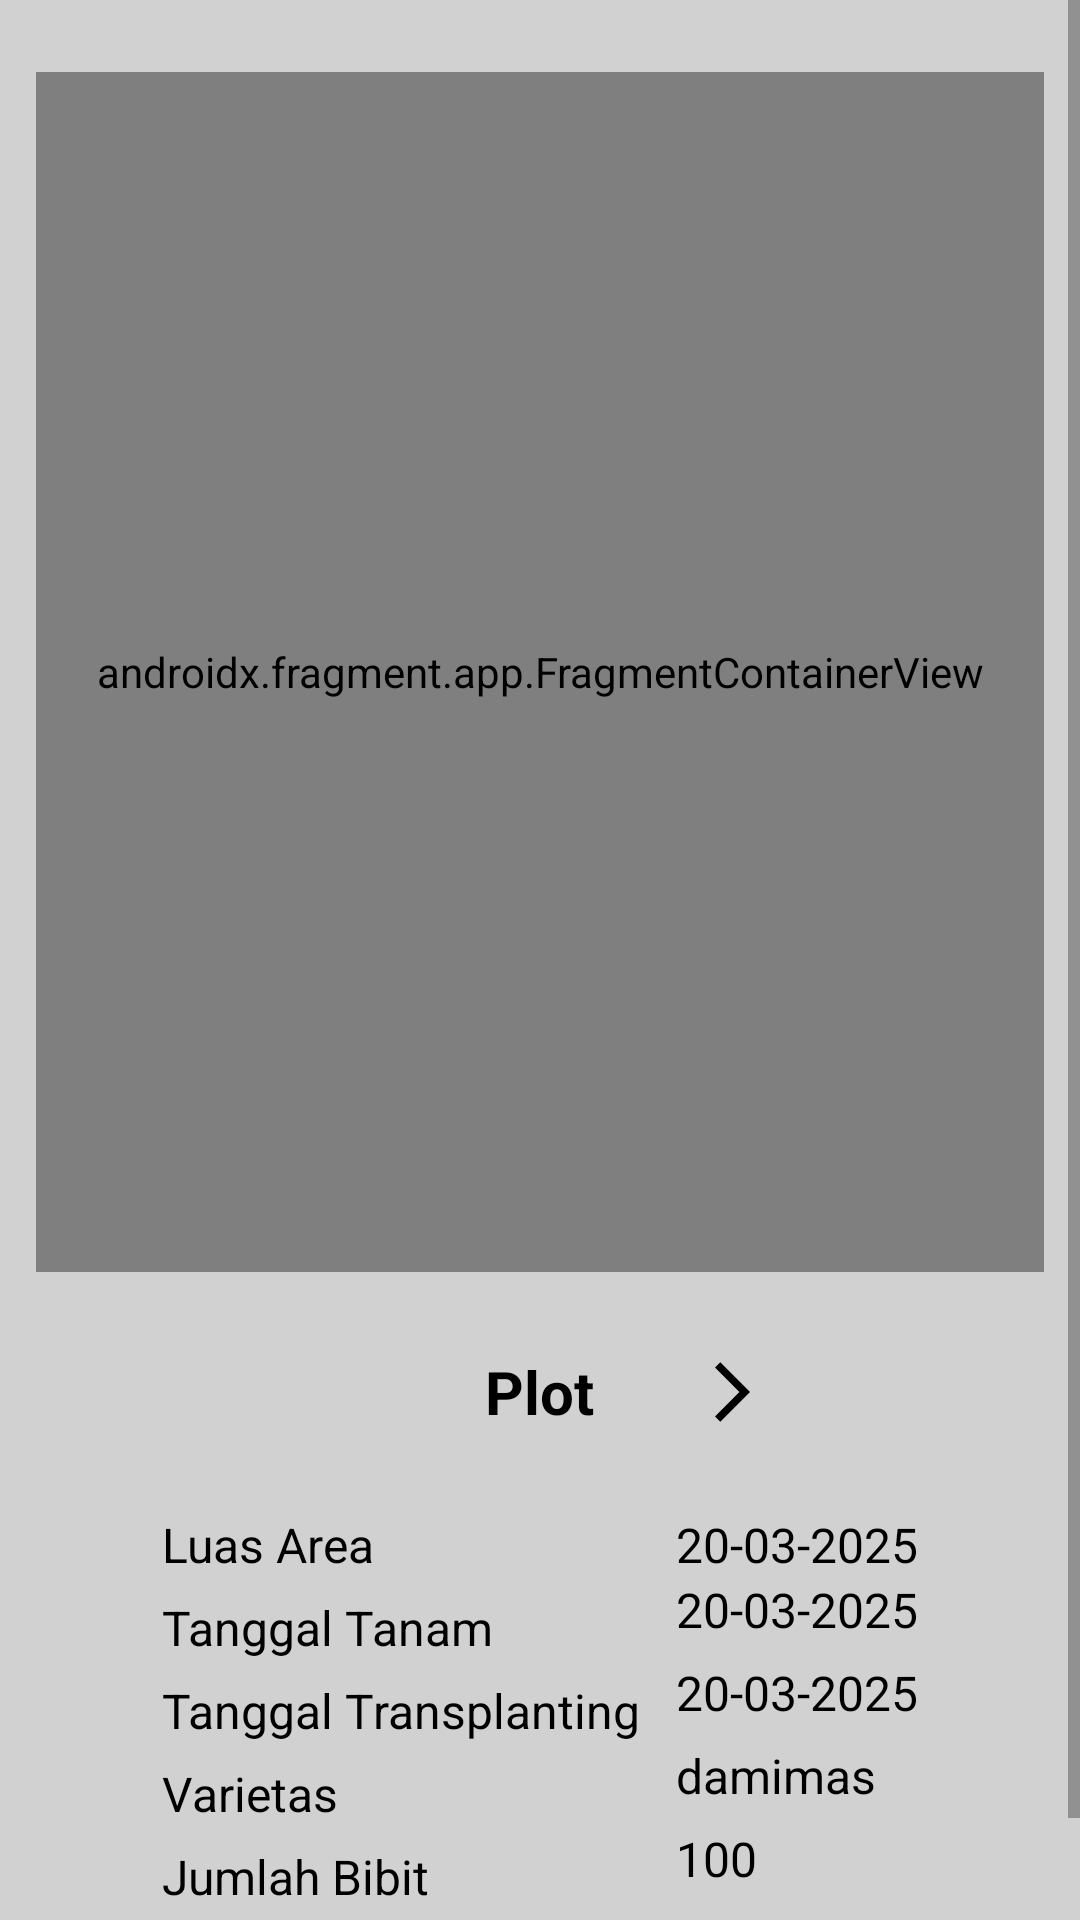

The Android layout XML behind this screen, and the referenced resources:
<!-- AndroidManifest.xml: application theme Theme.ENursery -->
<!-- res/layout/fragment_plot.xml -->
<?xml version="1.0" encoding="utf-8"?>
<ScrollView xmlns:android="http://schemas.android.com/apk/res/android"
    xmlns:tools="http://schemas.android.com/tools"
    xmlns:app="http://schemas.android.com/apk/res-auto"
    android:layout_width="match_parent"
    android:layout_height="match_parent"
    tools:context=".presentation.plot.PlotFragment"
    android:fillViewport="true">

    <LinearLayout
        android:layout_width="match_parent"
        android:layout_height="wrap_content"
        android:orientation="vertical"
        android:padding="12dp">

        <androidx.fragment.app.FragmentContainerView
            android:id="@+id/mapContainer"
            android:name="com.google.android.gms.maps.SupportMapFragment"
            android:layout_width="match_parent"
            android:layout_height="400dp"
            android:layout_marginTop="12dp"
            app:shapeAppearanceOverlay="@style/RoundedSquare" />

        <LinearLayout
            android:id="@+id/plotContainer"
            android:layout_width="match_parent"
            android:layout_height="wrap_content"
            android:orientation="horizontal"
            android:layout_marginTop="16dp"
            android:layout_gravity="center"
            android:gravity="center">

            <ImageButton
                android:id="@+id/ibBack"
                android:layout_width="48dp"
                android:layout_height="48dp"
                android:contentDescription="back"
                android:src="@drawable/ic_back"
                android:background="@android:color/transparent" />

            <TextView
                android:id="@+id/plotName"
                android:layout_width="wrap_content"
                android:layout_height="wrap_content"
                android:textColor="@color/black"
                android:textStyle="bold"
                android:textSize="20sp"
                android:layout_gravity="center"
                android:text="@string/plot"
                android:layout_marginHorizontal="16dp" />

            <ImageButton
                android:id="@+id/ibNext"
                android:layout_width="48dp"
                android:layout_height="48dp"
                android:contentDescription="next"
                android:src="@drawable/ic_next"
                android:background="@android:color/transparent" />
        </LinearLayout>

        <LinearLayout
            android:layout_width="wrap_content"
            android:layout_height="wrap_content"
            android:orientation="horizontal"
            android:layout_marginTop="16dp"
            android:layout_gravity="center">

            <LinearLayout
                android:layout_width="wrap_content"
                android:layout_height="wrap_content"
                android:orientation="vertical"
                android:layout_marginEnd="12dp">

                <TextView
                    android:layout_width="wrap_content"
                    android:layout_height="wrap_content"
                    android:text="@string/luar_area"
                    android:textSize="16sp"
                    android:textColor="@color/black" />

                <TextView
                    android:layout_width="wrap_content"
                    android:layout_height="wrap_content"
                    android:text="@string/tanggal_tanam"
                    android:textSize="16sp"
                    android:textColor="@color/black"
                    android:layout_marginTop="6dp" />

                <TextView
                    android:layout_width="wrap_content"
                    android:layout_height="wrap_content"
                    android:text="@string/tanggal_transplanting"
                    android:textSize="16sp"
                    android:textColor="@color/black"
                    android:layout_marginTop="6dp" />

                <TextView
                    android:layout_width="wrap_content"
                    android:layout_height="wrap_content"
                    android:text="@string/varietas"
                    android:textSize="16sp"
                    android:textColor="@color/black"
                    android:layout_marginTop="6dp" />

                <TextView
                    android:layout_width="wrap_content"
                    android:layout_height="wrap_content"
                    android:text="@string/jumlah_bibit"
                    android:textSize="16sp"
                    android:textColor="@color/black"
                    android:layout_marginTop="6dp" />

                <TextView
                    android:layout_width="wrap_content"
                    android:layout_height="wrap_content"
                    android:text="@string/jumlah_vgm"
                    android:textSize="16sp"
                    android:textColor="@color/black"
                    android:layout_marginTop="6dp" />
            </LinearLayout>

            <LinearLayout
                android:layout_width="wrap_content"
                android:layout_height="wrap_content"
                android:orientation="vertical">

                <TextView
                    android:id="@+id/tvLuasArea"
                    android:layout_width="wrap_content"
                    android:layout_height="wrap_content"
                    android:text="20-03-2025"
                    android:textSize="16sp"
                    android:textColor="@color/black" />

                <TextView
                    android:id="@+id/tvTanggalTanam"
                    android:layout_width="wrap_content"
                    android:layout_height="wrap_content"
                    android:text="20-03-2025"
                    android:textSize="16sp"
                    android:textColor="@color/black" />

                <TextView
                    android:id="@+id/tvTanggalTransplanting"
                    android:layout_width="wrap_content"
                    android:layout_height="wrap_content"
                    android:text="20-03-2025"
                    android:textSize="16sp"
                    android:textColor="@color/black"
                    android:layout_marginTop="6dp" />

                <TextView
                    android:id="@+id/tvVarietas"
                    android:layout_width="wrap_content"
                    android:layout_height="wrap_content"
                    android:text="damimas"
                    android:textSize="16sp"
                    android:textColor="@color/black"
                    android:layout_marginTop="6dp" />

                <TextView
                    android:id="@+id/tvJumlahBibit"
                    android:layout_width="wrap_content"
                    android:layout_height="wrap_content"
                    android:text="100"
                    android:textSize="16sp"
                    android:textColor="@color/black"
                    android:layout_marginTop="6dp" />

                <TextView
                    android:id="@+id/tvJumlahVgm"
                    android:layout_width="wrap_content"
                    android:layout_height="wrap_content"
                    android:text="10"
                    android:textSize="16sp"
                    android:textColor="@color/black"
                    android:layout_marginTop="6dp" />
            </LinearLayout>
        </LinearLayout>
    </LinearLayout>
</ScrollView>
<!-- resources referenced by this layout -->
<resources>
  <color name="black">#FF000000</color>
  <!-- drawable ic_next (drawable) -->
  <vector xmlns:android="http://schemas.android.com/apk/res/android"
      android:autoMirrored="false"
      android:width="24dp"
      android:height="24dp"
      android:viewportWidth="24"
      android:viewportHeight="24"
      android:tint="#000000">
  
      <path
          android:fillColor="@android:color/white"
          android:pathData="M12.33,3.87L14.1,2.1 24,12l-9.9,9.9 -1.77,-1.77L20.46,12z"/>
  </vector>
  <string name="jumlah_bibit">Jumlah Bibit</string>
  <string name="jumlah_vgm">Jumlah VGM</string>
  <string name="luar_area">Luas Area</string>
  <string name="plot">Plot</string>
  <string name="tanggal_tanam">Tanggal Tanam</string>
  <string name="tanggal_transplanting">Tanggal Transplanting</string>
  <string name="varietas">Varietas</string>
  <style name="RoundedSquare">
          <item name="cornerSize">10%</item>
      </style>
  <style name="Theme.ENursery" parent="Base.Theme.ENursery" />
  <style name="Base.Theme.ENursery" parent="Theme.MaterialComponents.DayNight">
          
          
          <item name="colorPrimary">@color/main</item>
          <item name="colorPrimaryVariant">@color/main</item>
          <item name="colorOnPrimary">@color/white</item>
          <item name="colorSecondary">@color/main</item>
  
          
          <item name="android:colorBackground">@color/bg_light</item>
  
          
          <item name="colorSurface">@color/my_bottom_nav_bg</item>
          <item name="colorOnSurface">@color/my_bottom_nav_icon</item>
      </style>
  <color name="main">#0E5CBE</color>
  <color name="white">#FFFFFFFF</color>
  <color name="bg_light">#D1D1D1</color>
  <color name="my_bottom_nav_bg">#FFFFFFFF</color>
  <color name="my_bottom_nav_icon">#82A0C6</color>
</resources>
